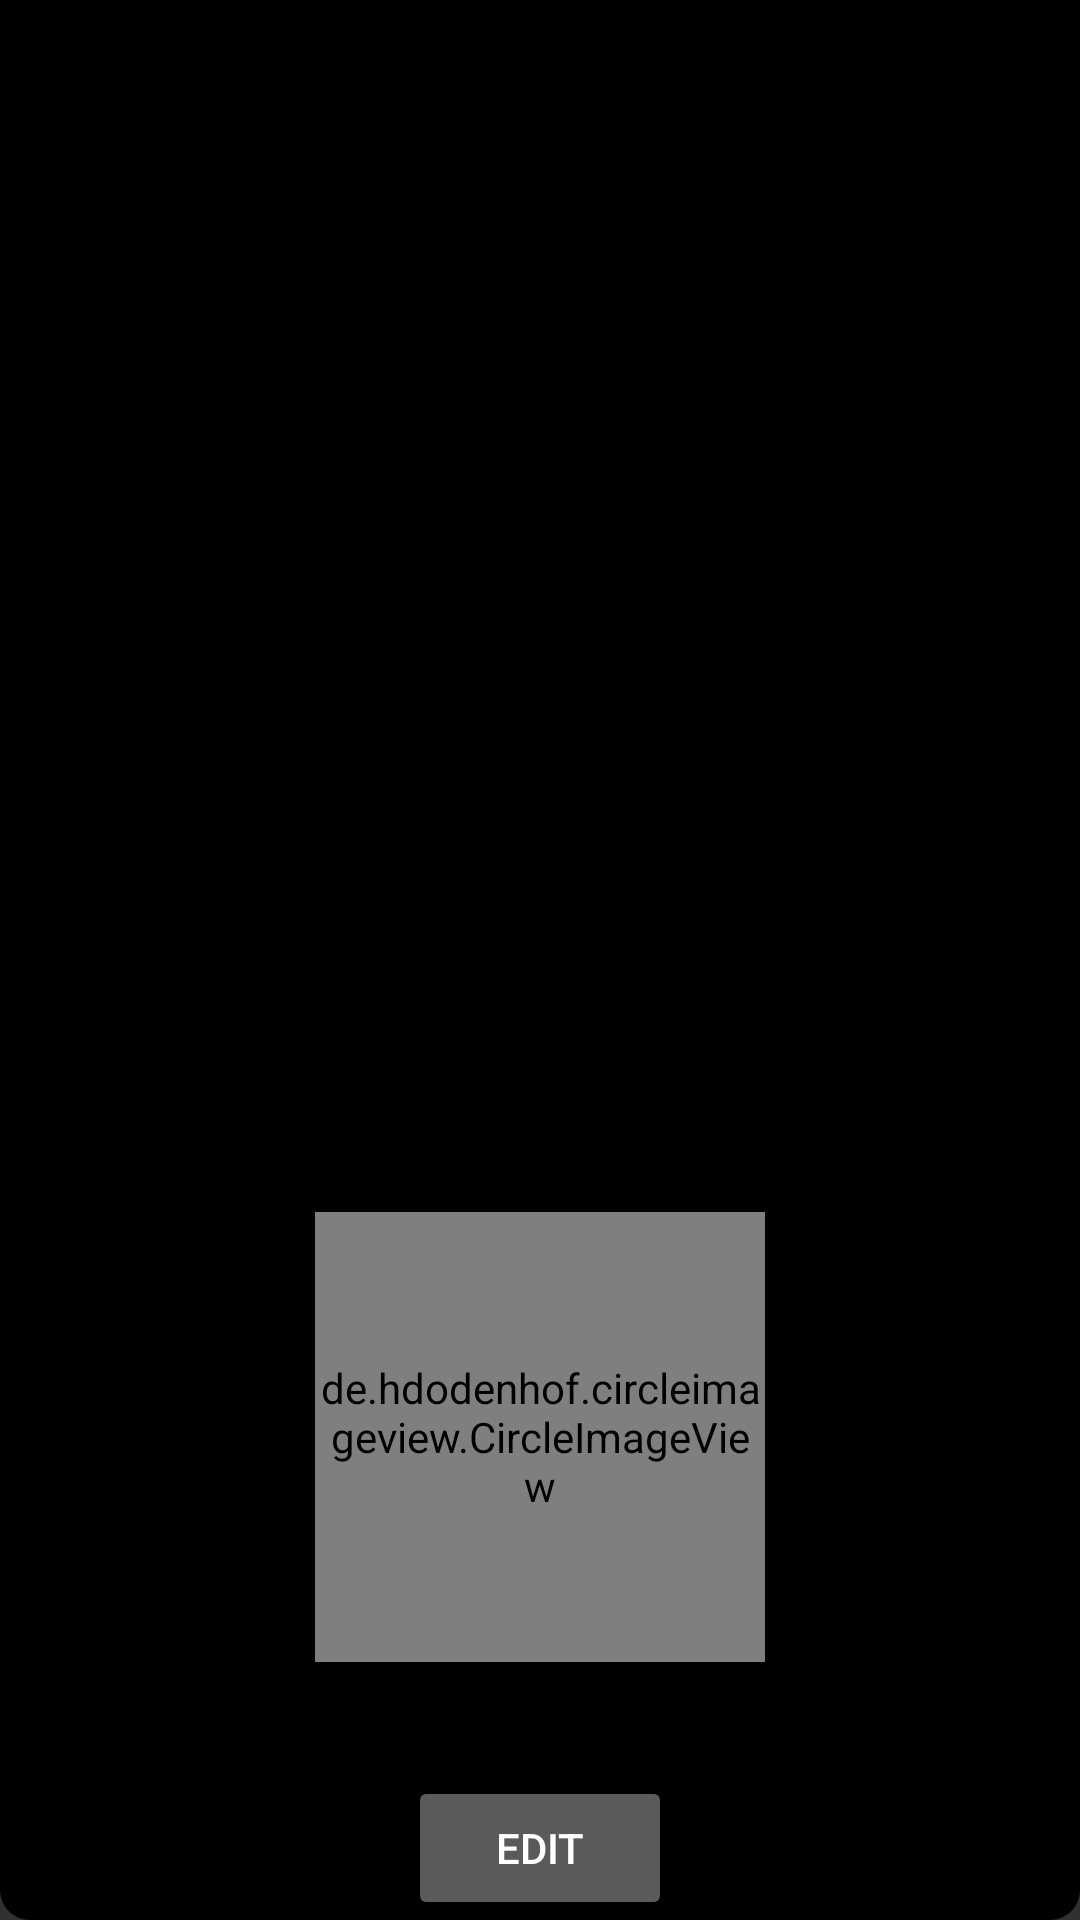

Produce the Android XML layout that renders to this screen, including the resource entries it uses.
<!-- AndroidManifest.xml: application theme Theme.Design.NoActionBar -->
<!-- res/layout/nav_header.xml -->
<?xml version="1.0" encoding="utf-8"?>
<androidx.drawerlayout.widget.DrawerLayout
    xmlns:android="http://schemas.android.com/apk/res/android" android:layout_width="match_parent"
    android:layout_height="300dp"
    android:layout_marginTop="20dp"
  >


    <LinearLayout
        android:layout_width="match_parent"
        android:layout_height="wrap_content"
        android:orientation="vertical"
        android:gravity="bottom"
        android:background="@drawable/linear_layout_gradient_one"
        >

        <de.hdodenhof.circleimageview.CircleImageView
            android:layout_marginTop="30dp"
            android:layout_gravity="center_horizontal"
            android:layout_width="150dp"
            android:layout_height="150dp"
            android:src="@color/teal_200"
            android:id="@+id/drawerImageOfUser"/>

        <TextView
            android:textSize="14sp"
            android:textAlignment="center"
            android:textColor="@color/white"
            android:layout_width="match_parent"
            android:layout_height="wrap_content"
            android:id="@+id/nameInDrawerOfUser"/>

        <TextView
            android:textSize="14sp"
            android:textAlignment="center"
            android:textColor="@color/white"
            android:layout_width="match_parent"
            android:layout_height="wrap_content"
            android:id="@+id/phNumInDrawerOfUser"/>
        <Button
            android:layout_width="wrap_content"
            android:layout_height="wrap_content"
            android:text="Edit"
            android:id="@+id/editBtnInDrawerOfUser"
            android:layout_gravity="center_horizontal"/>

    </LinearLayout>
</androidx.drawerlayout.widget.DrawerLayout>
<!-- resources referenced by this layout -->
<resources>
  <color name="teal_200">#FF03DAC5</color>
  <color name="white">#FFFFFFFF</color>
  <!-- drawable linear_layout_gradient_one (drawable) -->
  <?xml version="1.0" encoding="utf-8"?>
  <shape xmlns:android="http://schemas.android.com/apk/res/android">
  
      <gradient
          android:startColor="@color/black"
          android:centerColor="@null"
          android:type="linear"
          android:angle="90"
          android:endColor="@color/black"
         />
  
      <corners
          android:radius="10dp"
          android:topLeftRadius="0dp"
          android:topRightRadius="0dp"/>
  </shape>
  <color name="black">#FF000000</color>
</resources>
